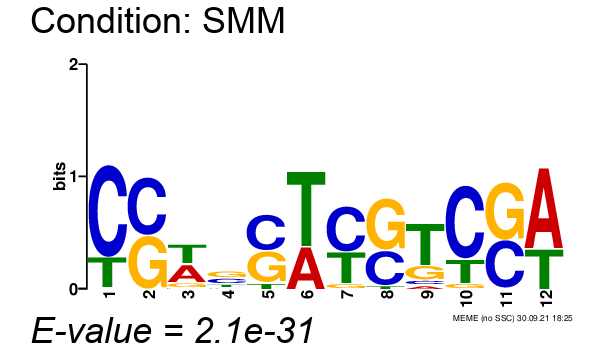

Data behind this chart, as committed beside it:
, position-1, position-2, position-3, position-4, position-5, position-6, position-7, position-8, position-9, position-10, position-11, position-12
A, 0.006116, 0.0, 0.4067, 0.09174, 0.0, 0.3639, 0.0, 0.0, 0.06116, 0.0, 0.006116, 0.6667
C, 0.7431, 0.5199, 0.04281, 0.315, 0.4893, 0.0, 0.5535, 0.3853, 0.07034, 0.7095, 0.4495, 0.0
G, 0.003058, 0.4801, 0.1132, 0.3914, 0.4251, 0.0, 0.06422, 0.5719, 0.2263, 0.05505, 0.5443, 0.0
T, 0.2477, 0.0, 0.4373, 0.2018, 0.08563, 0.6361, 0.3823, 0.04281, 0.6422, 0.2355, 0.0, 0.3333
